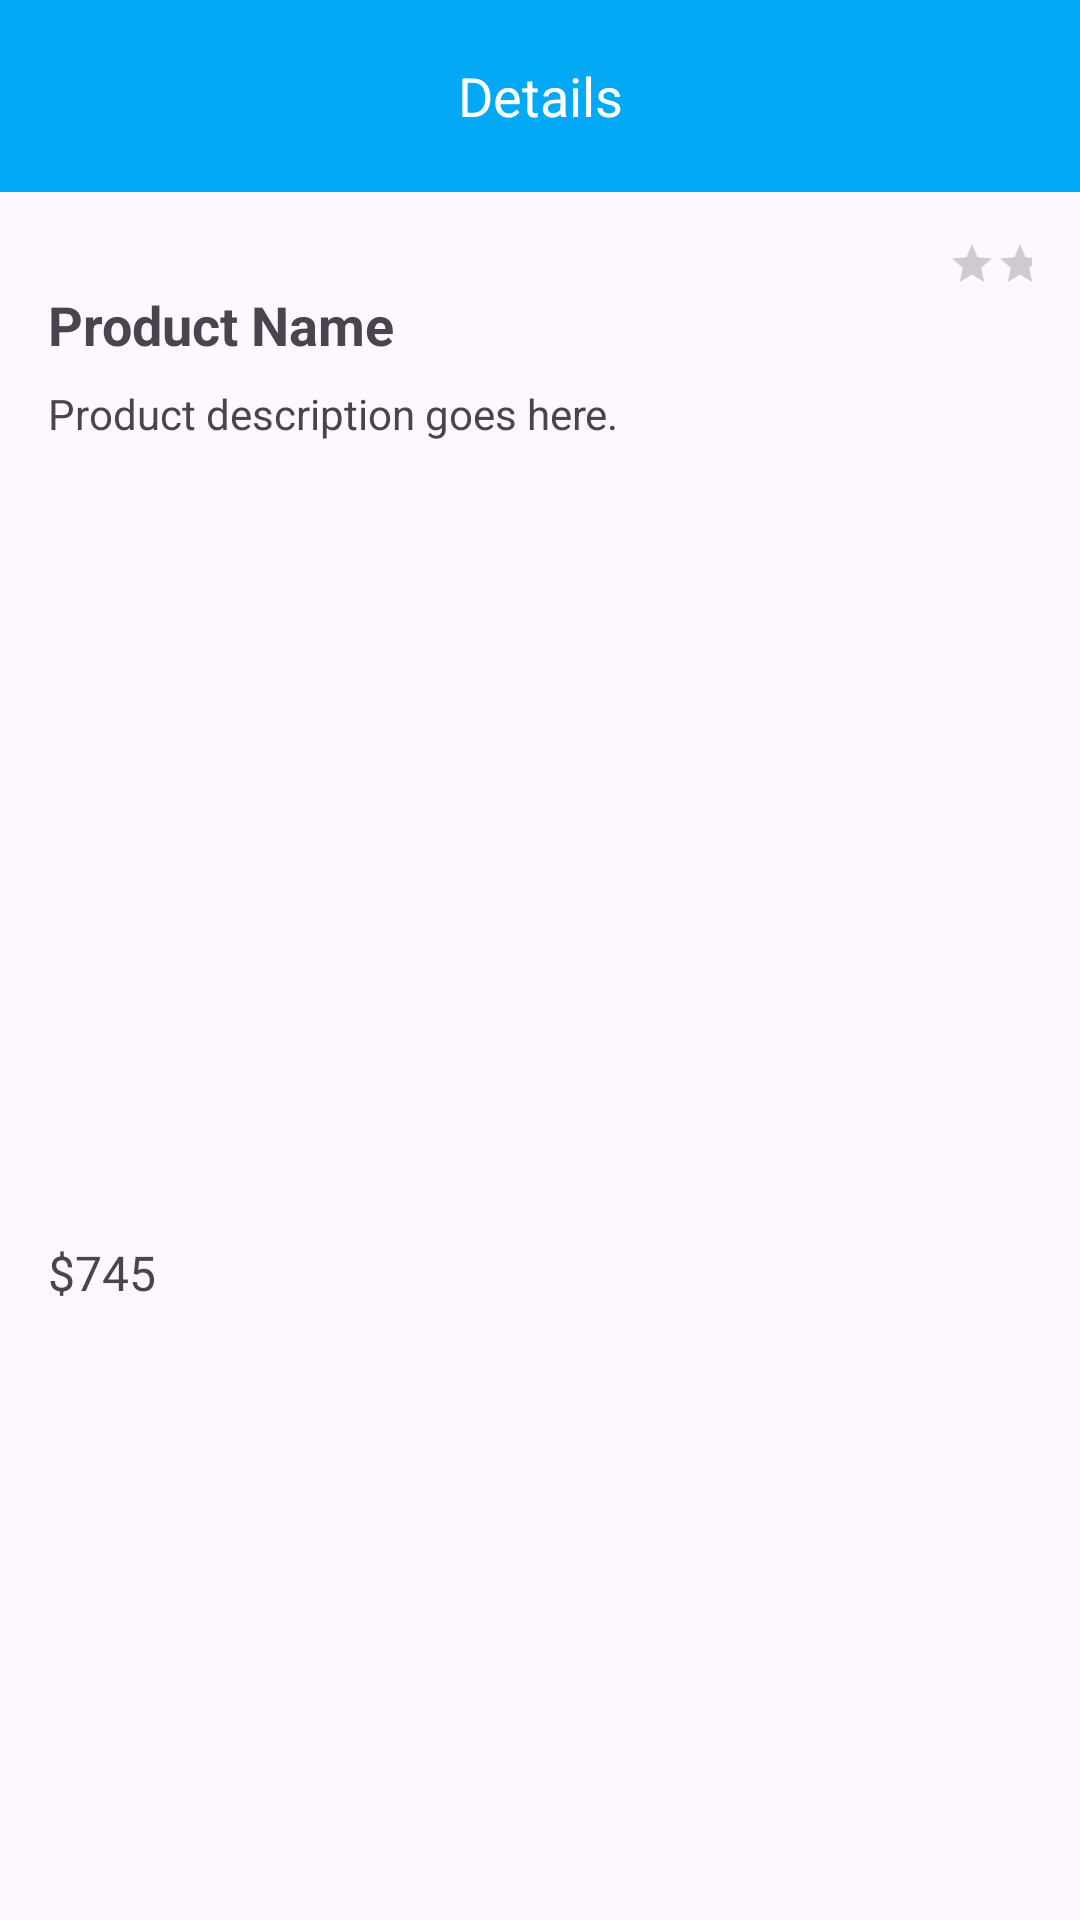

Write the Android layout XML for this screen, with the resource values it uses.
<!-- AndroidManifest.xml: application theme Theme.EcommerceProject -->
<!-- res/layout/fragment_details.xml -->
<?xml version="1.0" encoding="utf-8"?>
<androidx.constraintlayout.widget.ConstraintLayout xmlns:android="http://schemas.android.com/apk/res/android"
    android:layout_width="match_parent"
    android:layout_height="match_parent"
    xmlns:app="http://schemas.android.com/apk/res-auto">

    
    <androidx.core.widget.NestedScrollView
        android:id="@+id/nestedScrollView"
        android:layout_width="match_parent"
        android:layout_height="0dp"
        app:layout_constraintTop_toBottomOf="@id/toolbar"
        app:layout_constraintBottom_toBottomOf="parent">

        
        <LinearLayout
            android:orientation="vertical"
            android:layout_width="match_parent"
            android:layout_height="wrap_content"
            android:padding="16dp">

            <RatingBar
                android:id="@+id/productRating"
                style="?android:attr/ratingBarStyleSmall"
                android:layout_width="wrap_content"
                android:layout_height="wrap_content"
                android:layout_marginStart="300dp"
                android:numStars="5"
                android:stepSize="0.1" />

            <TextView
                android:id="@+id/productNameTextView"
                android:layout_width="wrap_content"
                android:layout_height="wrap_content"
                android:text="Product Name"
                android:textSize="18sp"
                android:textStyle="bold" />

            
            <TextView
                android:id="@+id/productDescriptionTextView"
                android:text="Product description goes here."
                android:layout_width="match_parent"
                android:layout_height="wrap_content"
                android:layout_marginTop="8dp" />



            
            <ImageView
                android:id="@+id/productImageView"
                android:layout_width="match_parent"
                android:layout_height="250dp"
                android:layout_marginTop="16dp" />

            
            <TextView
                android:id="@+id/productPriceTextView"
                android:text="$745"
                android:textSize="16sp"
                android:layout_width="wrap_content"
                android:layout_height="wrap_content" />

            
            <LinearLayout
                android:id="@+id/specificationsLayout"
                android:orientation="vertical"
                android:layout_width="match_parent"
                android:layout_height="wrap_content"
                android:layout_marginTop="16dp"/>

            
            <LinearLayout
                android:id="@+id/reviewsLayout"
                android:orientation="vertical"
                android:layout_width="match_parent"
                android:layout_height="wrap_content"
                android:layout_marginTop="30dp"/>
        </LinearLayout>
    </androidx.core.widget.NestedScrollView>

    
    <androidx.appcompat.widget.Toolbar
        android:id="@+id/toolbar"
        android:layout_width="match_parent"
        android:layout_height="?attr/actionBarSize"
        android:background="#03A9F4"
        android:theme="@style/ThemeOverlay.AppCompat.Dark.ActionBar"
        app:layout_constraintTop_toTopOf="parent"
        app:titleTextColor="@android:color/white">

        <ImageView
            android:id="@+id/backArrow"
            android:layout_width="wrap_content"
            android:layout_height="wrap_content"
            android:src="@drawable/ic_back"
            android:contentDescription="Back"
            android:padding="12dp"
            android:layout_gravity="start" />

        <TextView
            android:id="@+id/titleText"
            android:layout_width="wrap_content"
            android:layout_height="wrap_content"
            android:text="Details"
            android:textSize="18sp"
            android:textColor="@android:color/white"
            android:layout_gravity="center"
            android:layout_marginStart="16dp"/>
    </androidx.appcompat.widget.Toolbar>

    
    <androidx.constraintlayout.widget.Guideline
        android:id="@+id/guidelineT60"
        android:layout_width="wrap_content"
        android:layout_height="wrap_content"
        android:orientation="horizontal"
        app:layout_constraintGuide_percent="0.60" />

</androidx.constraintlayout.widget.ConstraintLayout>
<!-- resources referenced by this layout -->
<resources>
  <style name="Theme.EcommerceProject" parent="Base.Theme.EcommerceProject" />
  <style name="Base.Theme.EcommerceProject" parent="Theme.Material3.DayNight.NoActionBar">
          
          
      </style>
</resources>
